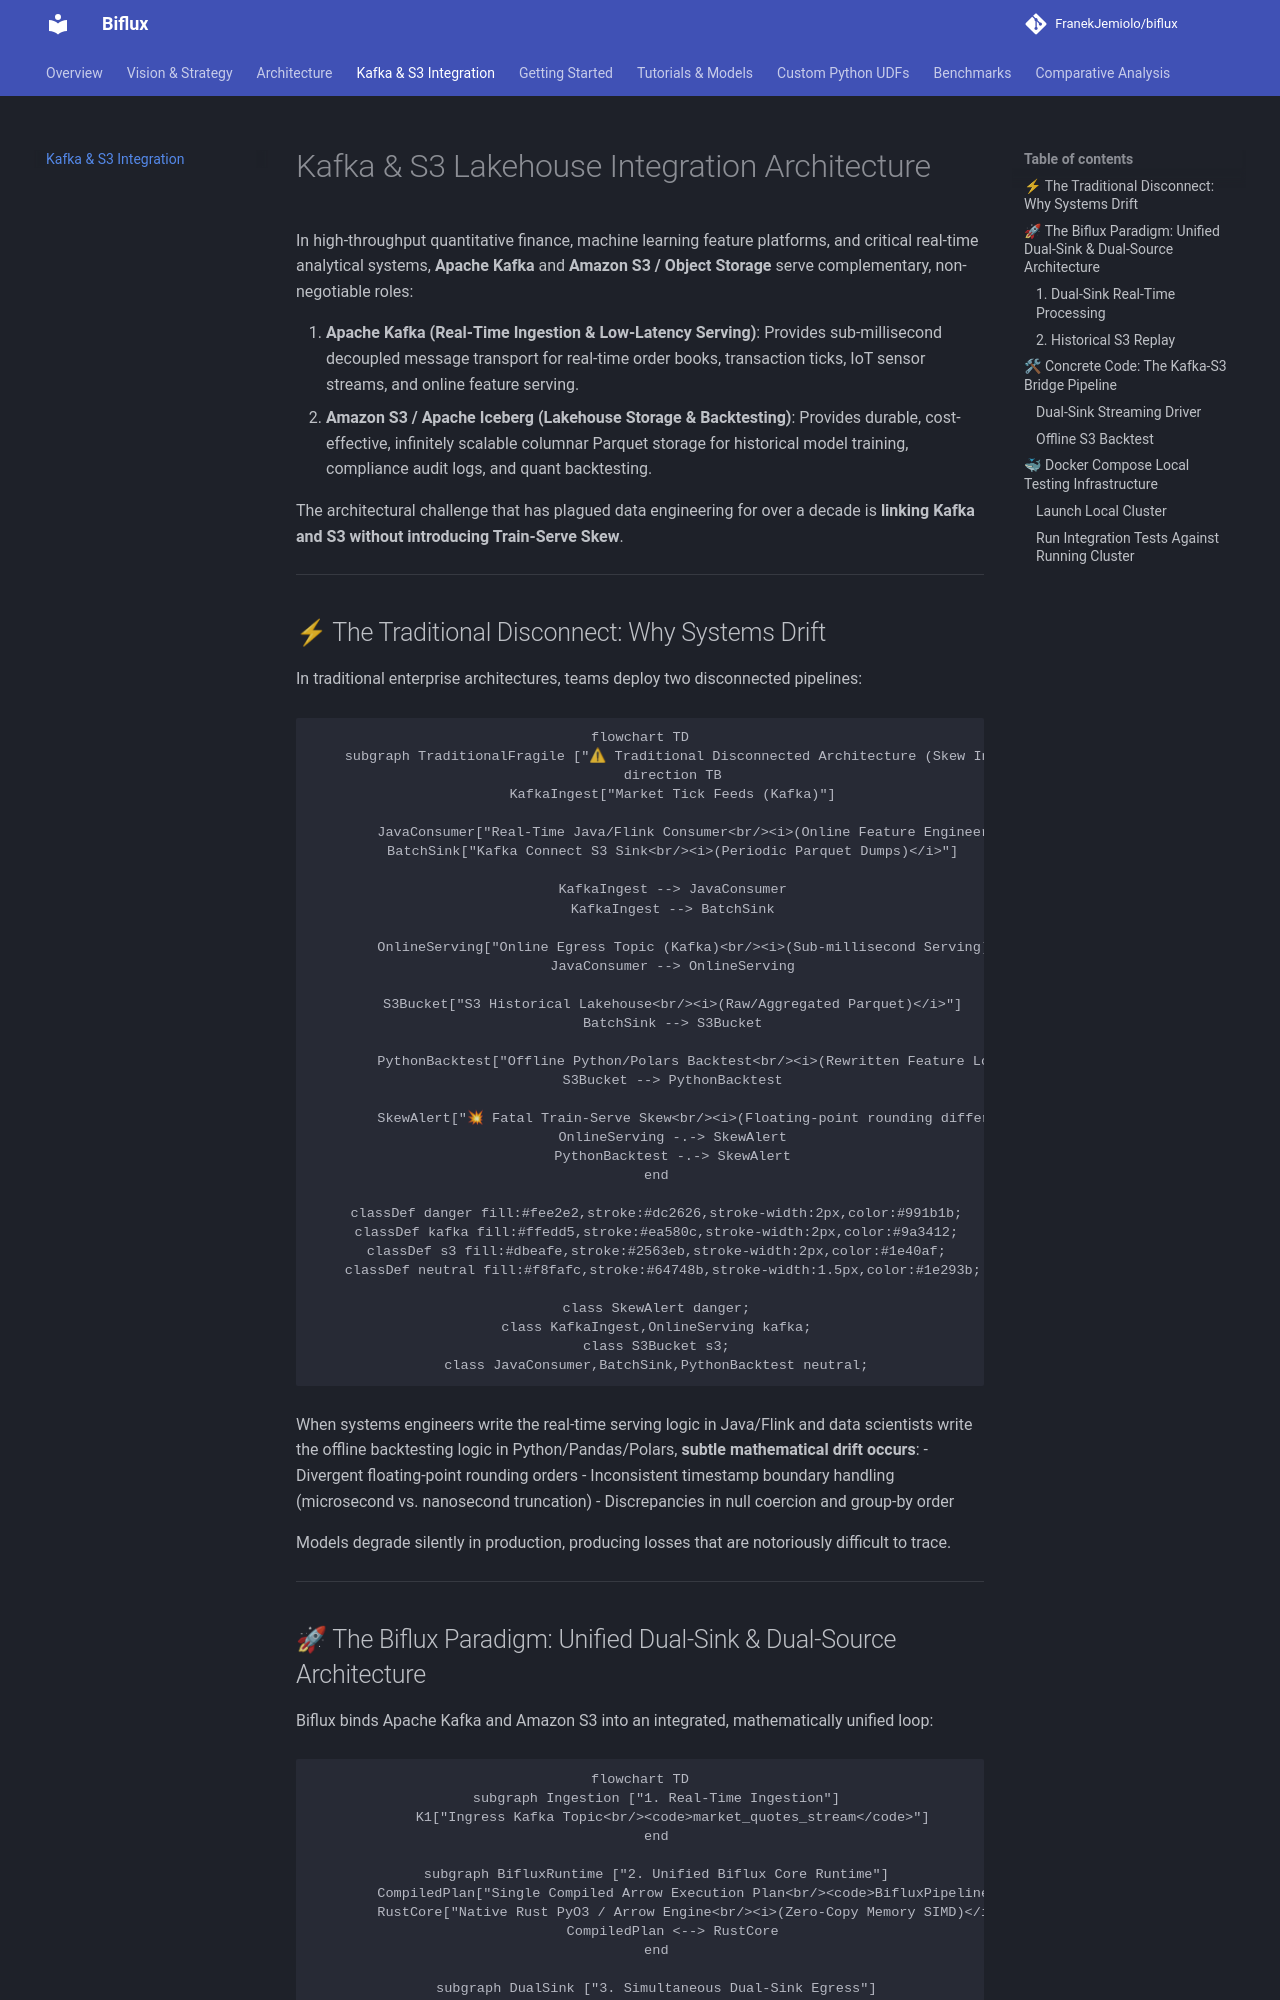

repository: FranekJemiolo/biflux · page: kafka_s3_integration/index.html · generator: mkdocs

# Kafka & S3 Lakehouse Integration Architecture

In high-throughput quantitative finance, machine learning feature platforms, and critical real-time analytical systems, **Apache Kafka** and **Amazon S3 / Object Storage** serve complementary, non-negotiable roles:

1. **Apache Kafka (Real-Time Ingestion & Low-Latency Serving)**: Provides sub-millisecond decoupled message transport for real-time order books, transaction ticks, IoT sensor streams, and online feature serving.
2. **Amazon S3 / Apache Iceberg (Lakehouse Storage & Backtesting)**: Provides durable, cost-effective, infinitely scalable columnar Parquet storage for historical model training, compliance audit logs, and quant backtesting.

The architectural challenge that has plagued data engineering for over a decade is **linking Kafka and S3 without introducing Train-Serve Skew**.

---

## ⚡ The Traditional Disconnect: Why Systems Drift

In traditional enterprise architectures, teams deploy two disconnected pipelines:

```mermaid
flowchart TD
    subgraph TraditionalFragile ["⚠ Traditional Disconnected Architecture (Skew Inevitable)"]
        direction TB
        KafkaIngest["Market Tick Feeds (Kafka)"]
        
        JavaConsumer["Real-Time Java/Flink Consumer<br/><i>(Online Feature Engineering)</i>"]
        BatchSink["Kafka Connect S3 Sink<br/><i>(Periodic Parquet Dumps)</i>"]
        
        KafkaIngest --> JavaConsumer
        KafkaIngest --> BatchSink
        
        OnlineServing["Online Egress Topic (Kafka)<br/><i>(Sub-millisecond Serving)</i>"]
        JavaConsumer --> OnlineServing
        
        S3Bucket["S3 Historical Lakehouse<br/><i>(Raw/Aggregated Parquet)</i>"]
        BatchSink --> S3Bucket
        
        PythonBacktest["Offline Python/Polars Backtest<br/><i>(Rewritten Feature Logic)</i>"]
        S3Bucket --> PythonBacktest
        
        SkewAlert["💥 Fatal Train-Serve Skew<br/><i>(Floating-point rounding differences, window drift, null handling bugs)</i>"]
        OnlineServing -.-> SkewAlert
        PythonBacktest -.-> SkewAlert
    end

    classDef danger fill:#fee2e2,stroke:#dc2626,stroke-width:2px,color:#991b1b;
    classDef kafka fill:#ffedd5,stroke:#ea580c,stroke-width:2px,color:#9a3412;
    classDef s3 fill:#dbeafe,stroke:#2563eb,stroke-width:2px,color:#1e40af;
    classDef neutral fill:#f8fafc,stroke:#64748b,stroke-width:1.5px,color:#1e293b;

    class SkewAlert danger;
    class KafkaIngest,OnlineServing kafka;
    class S3Bucket s3;
    class JavaConsumer,BatchSink,PythonBacktest neutral;
```

When systems engineers write the real-time serving logic in Java/Flink and data scientists write the offline backtesting logic in Python/Pandas/Polars, **subtle mathematical drift occurs**:
- Divergent floating-point rounding orders
- Inconsistent timestamp boundary handling (microsecond vs. nanosecond truncation)
- Discrepancies in null coercion and group-by order

Models degrade silently in production, producing losses that are notoriously difficult to trace.

---
